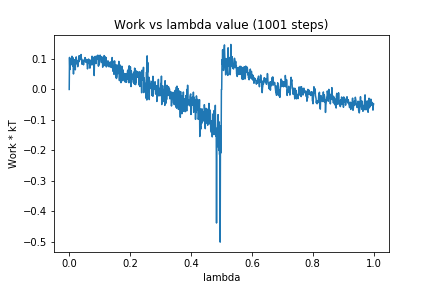

Source data for this figure (header and first rows):
0, 0.0
1, 0.1052
2, 0.06506
3, 0.0978
4, 0.08052
5, 0.1002
6, 0.08075
7, 0.09714
8, 0.08906
9, 0.1091
10, 0.09382
11, 0.1048
12, 0.07643
13, 0.103
14, 0.05079
15, 0.09422
16, 0.07375
17, 0.09778
18, 0.07758
19, 0.08591
20, 0.06449
21, 0.09375
22, 0.08387
23, 0.107
24, 0.09082
25, 0.09315
26, 0.08486
27, 0.09235
28, 0.07476
29, 0.08836
30, 0.09455
31, 0.1003
32, 0.1104
33, 0.09135
34, 0.1035
35, 0.11
36, 0.09799
37, 0.1009
38, 0.1074
39, 0.1148
40, 0.0999
41, 0.09981
42, 0.08293
43, 0.09563
44, 0.08402
45, 0.09381
46, 0.09559
47, 0.08093
48, 0.09372
49, 0.09673
50, 0.09462
51, 0.09277
52, 0.1048
53, 0.09065
54, 0.08963
55, 0.09936
56, 0.09212
57, 0.09383
58, 0.09599
59, 0.08044
60, 0.06762
... 940 more rows
